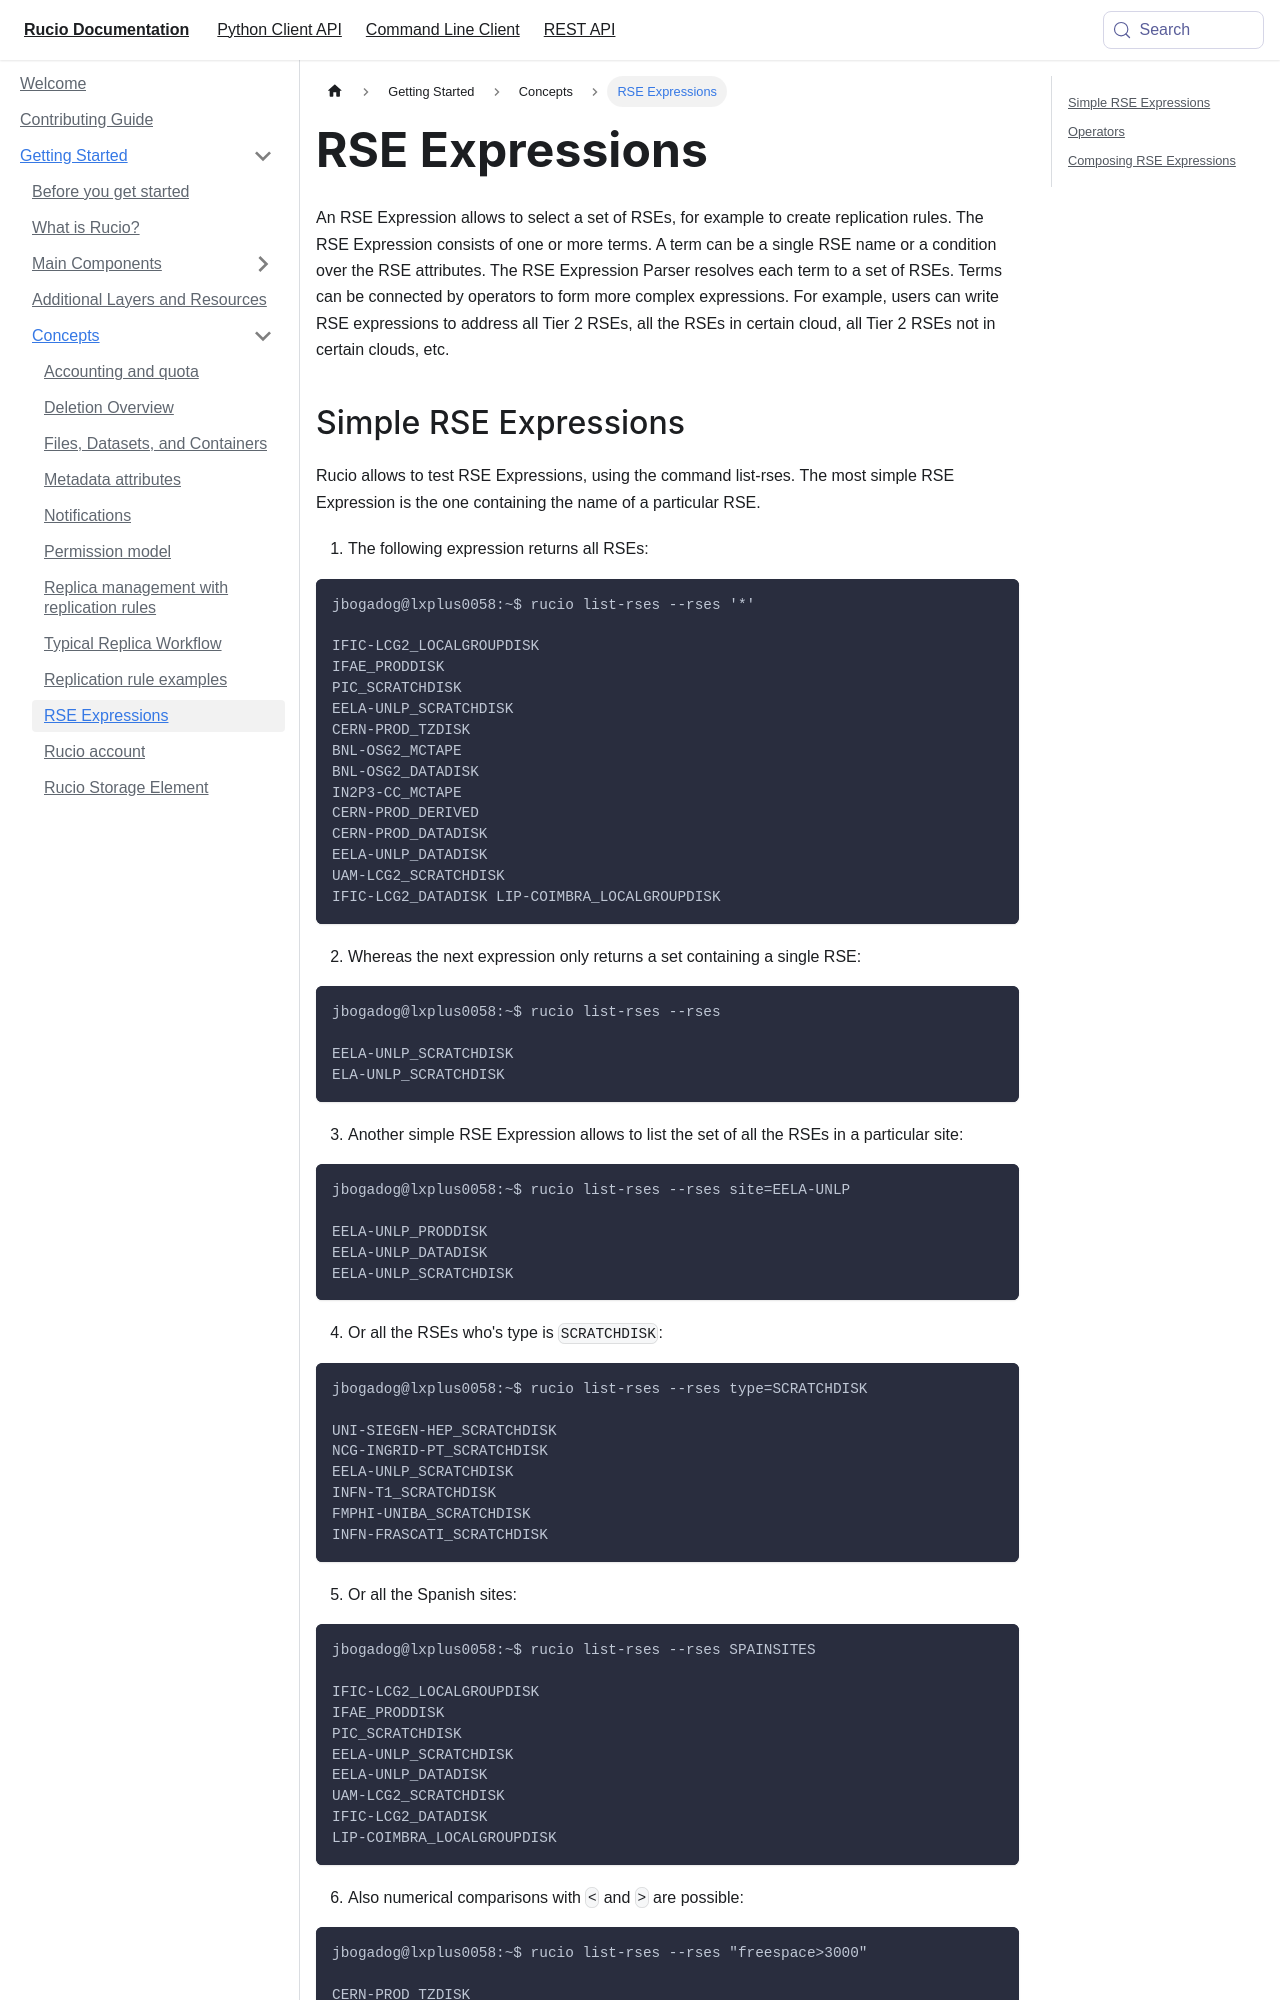

repository: rucio/documentation · page: started/concepts/rse_expressions/index.html · generator: mkdocs

---
title: RSE Expressions
---

An RSE Expression allows to select a set of RSEs, for example to
create replication rules. The RSE Expression consists of one or more
terms. A term can be a single RSE name or a condition over the RSE
attributes. The RSE Expression Parser resolves each term to a set of
RSEs. Terms can be connected by operators to form more complex
expressions. For example, users can write RSE expressions to address all
Tier 2 RSEs, all the RSEs in certain cloud, all Tier 2 RSEs not in
certain clouds, etc.
